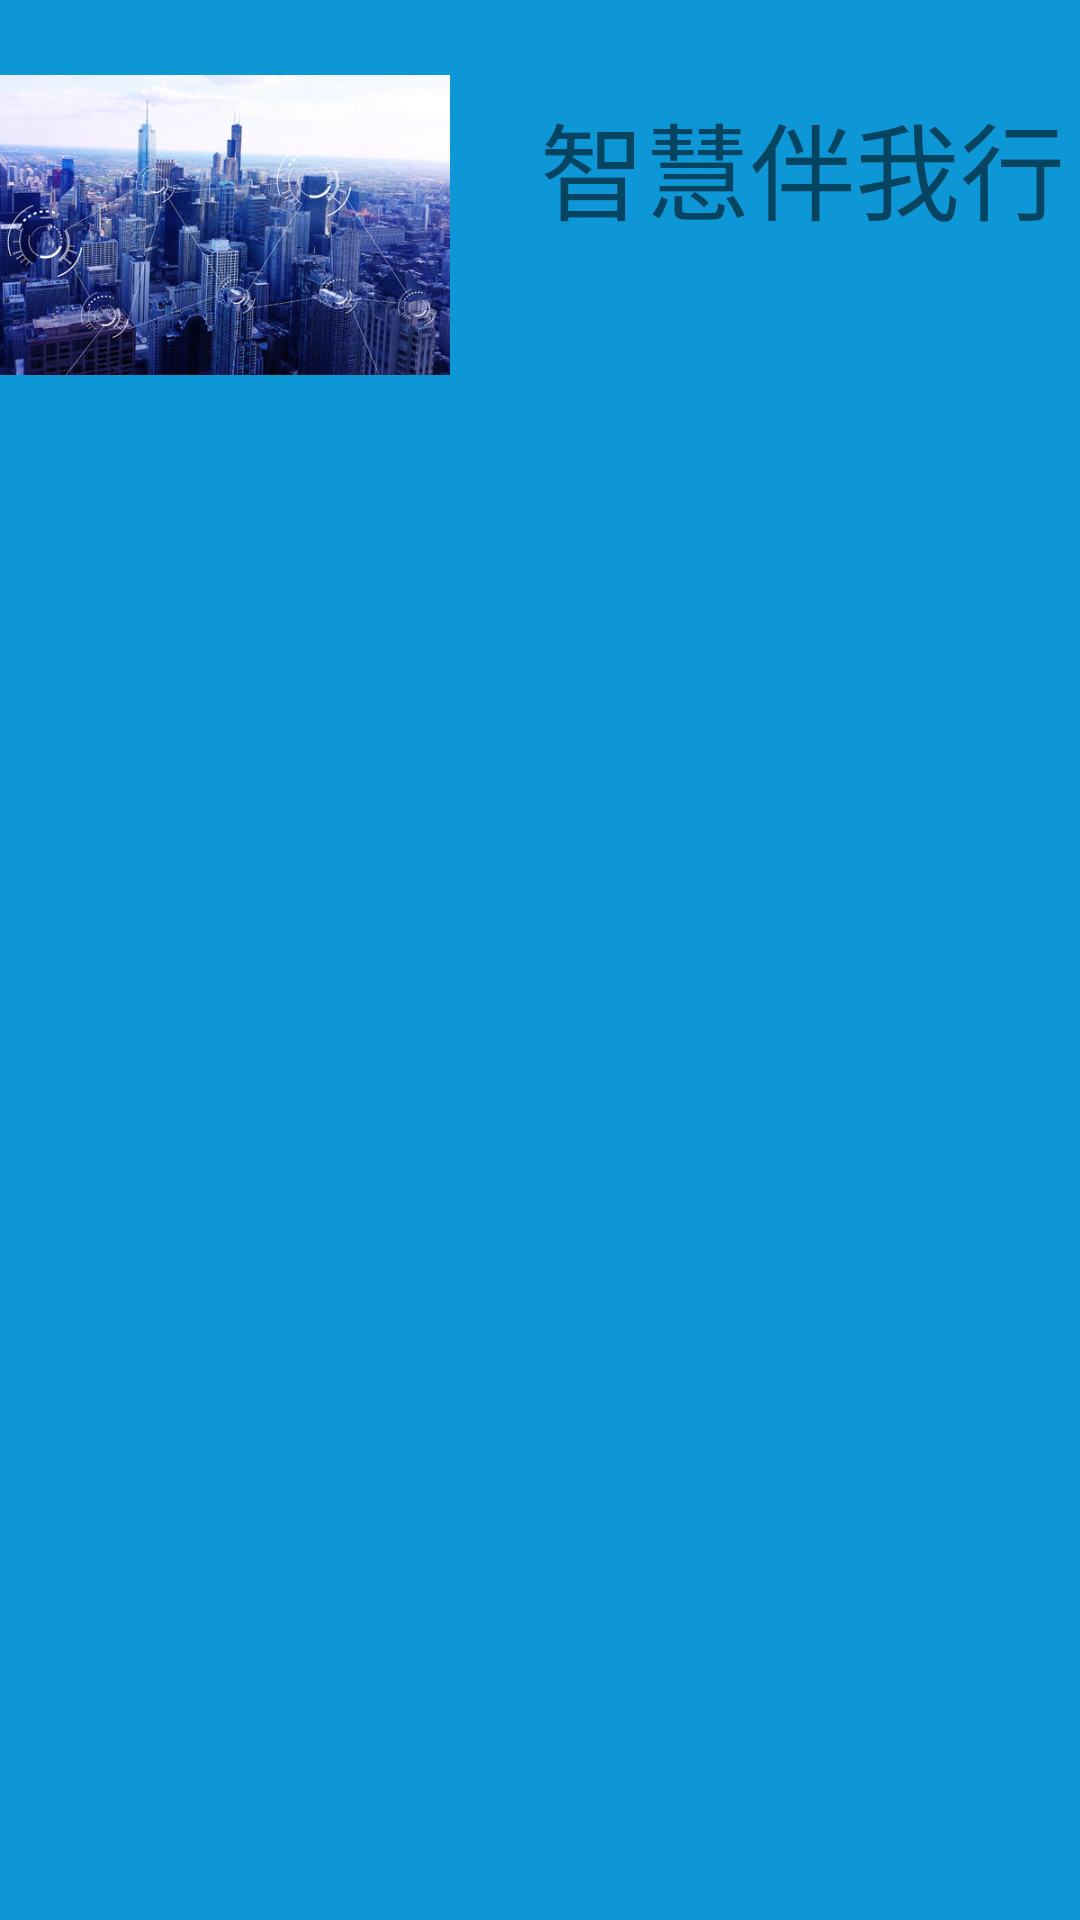

Layout XML and referenced resources for this Android screen:
<!-- AndroidManifest.xml: application theme AppTheme -->
<!-- res/layout/nav_head.xml -->
<?xml version="1.0" encoding="utf-8"?>

<LinearLayout xmlns:android="http://schemas.android.com/apk/res/android"
    android:layout_width="match_parent"
    android:layout_height="150dp"
    android:background="#0E97D6">

    <ImageView
        android:layout_width="150dp"
        android:layout_height="150dp"
        android:src="@drawable/city" />

    <TextView
        android:layout_width="wrap_content"
        android:layout_height="wrap_content"
        android:text="智慧伴我行"
        android:textSize="35sp"

        android:layout_marginTop="30dp"
        android:layout_marginLeft="30dp"/>

</LinearLayout>
<!-- resources referenced by this layout -->
<resources>
  <!-- drawable city: jpg bitmap (drawable, 43613 bytes) -->
  <style name="AppTheme" parent="Theme.AppCompat.Light.NoActionBar">
          
          <item name="colorPrimary">@color/colorPrimary</item>
          <item name="colorPrimaryDark">@color/colorPrimaryDark</item>
          <item name="colorAccent">@color/colorAccent</item>
      </style>
  <!-- not gathered from this repository: default colours our renderer supplied (Android Studio template values) -->
  <color name="colorPrimary">#FF6200EE</color>
  <color name="colorPrimaryDark">#FF3700B3</color>
  <color name="colorAccent">#FF03DAC5</color>
</resources>
